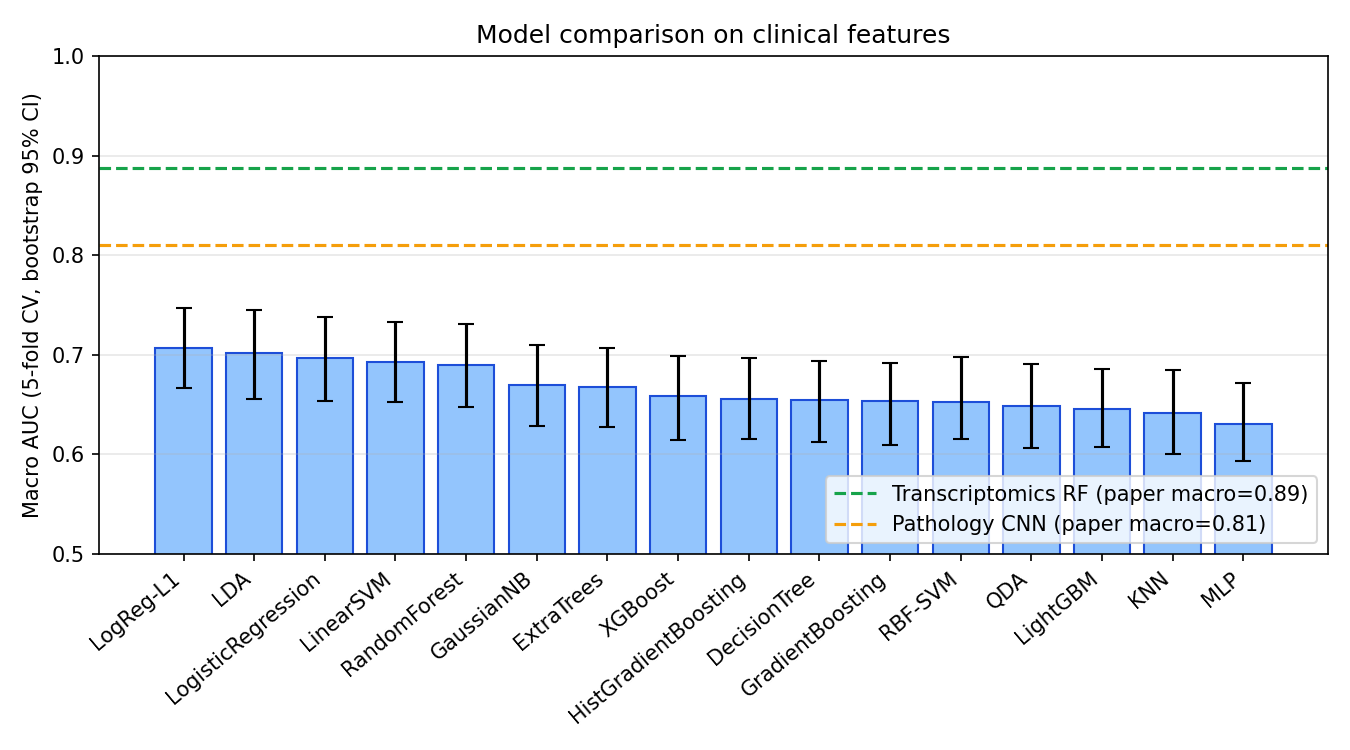

The table this chart was drawn from, first rows:
rank, name, fit_ok, macro_auc, macro_auc_ci_lo, macro_auc_ci_hi, seconds, auc_SNF1, auc_SNF2, auc_SNF3, auc_SNF4
1, LogReg-L1, True, 0.7071, 0.6661, 0.7468, 2.33, 0.7811, 0.6161, 0.7514, 0.6798
2, LDA, True, 0.7022, 0.6552, 0.7447, 2.22, 0.7628, 0.6155, 0.748, 0.6823
3, LogisticRegression, True, 0.6972, 0.6539, 0.7379, 2.25, 0.7698, 0.6055, 0.7481, 0.6655
4, LinearSVM, True, 0.6929, 0.6522, 0.7329, 2.37, 0.7757, 0.5723, 0.7391, 0.6844
5, RandomForest, True, 0.6895, 0.6473, 0.7312, 6.07, 0.792, 0.5846, 0.7236, 0.6576
6, GaussianNB, True, 0.6694, 0.6284, 0.7096, 2.22, 0.7312, 0.6071, 0.717, 0.6223
7, ExtraTrees, True, 0.668, 0.6275, 0.7063, 5.66, 0.7725, 0.5651, 0.702, 0.6326
8, XGBoost, True, 0.6589, 0.6139, 0.6987, 4.18, 0.7385, 0.588, 0.6739, 0.6351
9, HistGradientBoosting, True, 0.6556, 0.6154, 0.6967, 6.33, 0.7183, 0.5883, 0.6745, 0.6413
10, DecisionTree, True, 0.6541, 0.6126, 0.6937, 2.21, 0.7429, 0.5994, 0.6417, 0.6324
11, GradientBoosting, True, 0.6531, 0.6091, 0.6918, 5.02, 0.7351, 0.5567, 0.6685, 0.6522
12, RBF-SVM, True, 0.6529, 0.615, 0.6977, 2.43, 0.7761, 0.5396, 0.7199, 0.576
13, QDA, True, 0.6488, 0.6062, 0.691, 2.24, 0.7355, 0.5735, 0.6894, 0.5967
14, LightGBM, True, 0.6457, 0.607, 0.6857, 4.36, 0.7396, 0.5922, 0.6545, 0.5964
15, KNN, True, 0.6415, 0.6004, 0.6852, 2.27, 0.7474, 0.5486, 0.6941, 0.5759
16, MLP, True, 0.6305, 0.5933, 0.6715, 4.16, 0.7486, 0.5216, 0.6588, 0.5932
